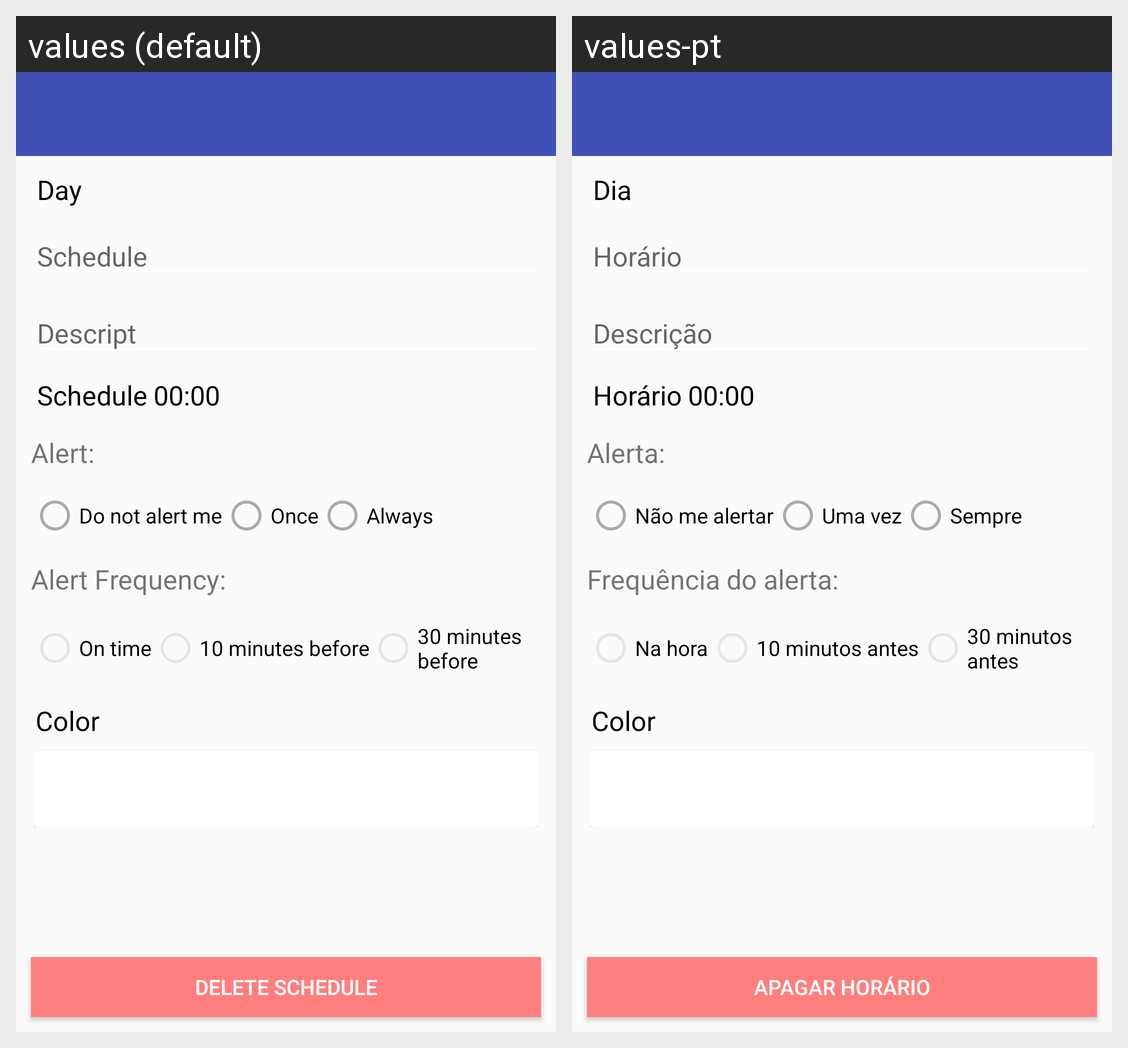

The same Android screen rendered under two of its app's locales, left to right. List the strings drawn on it with the default value and each locale's translation.
Android screen res/layout/activity_create_schedule.xml rendered under 2 locales, left to right: values (default), values-pt. Device: Nexus 5 (rendered at 1080×1920; each locale shown at half size, 540×960, under a caption strip naming it); theme AppTheme.
Strings drawn on this screen, with the default value and each locale's value (text and hints the layout hard-codes, and strings that could not be matched under every locale, appear in the picture but are not listed):

day
  values: Day
  values-pt: Dia

schedule
  values: Schedule
  values-pt: Horário

descript
  values: Descript
  values-pt: Descrição

alert
  values: Alert:
  values-pt: Alerta:

no_notification
  values: Do not alert me
  values-pt: Não me alertar

one_notification
  values: Once
  values-pt: Uma vez

always_notification
  values: Always
  values-pt: Sempre

alert_frequency
  values: Alert Frequency:
  values-pt: Frequência do alerta:

notification_0min
  values: On time
  values-pt: Na hora

notification_10min
  values: 10 minutes before
  values-pt: 10 minutos antes

notification_30min
  values: 30 minutes before
  values-pt: 30 minutos antes

delete_schedule
  values: Delete Schedule
  values-pt: Apagar Horário

color
  values: Color
  values-pt: Color  [not translated; the default value is used]
